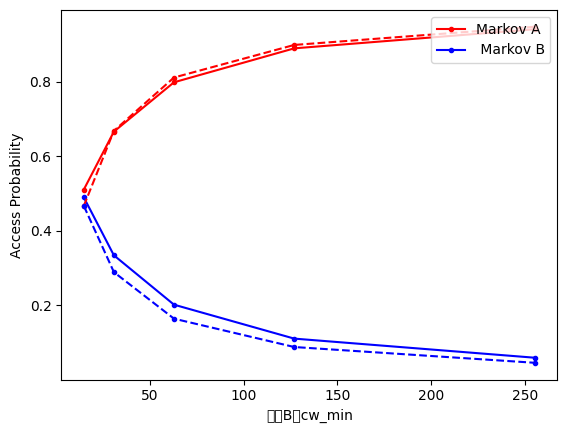

This chart was generated by the following Python code:
#!/usr/bin/env python3
import numpy as np
import matplotlib.pyplot as plt
plt.rcParams['font.sans-serif'] = ['SimHei']

x_ticks = [15, 31, 63, 127, 255]

sim_a = [0.46666667, 0.66816510, 0.81122157, 0.89865872, 0.94739614]
sim_b = [0.46666667, 0.28892521, 0.16398126, 0.08792846, 0.04561569]
sim_a1 = [sim_a[i+1]/sim_a[i] for i in range(4)]
sim_b1 = [sim_b[i+1]/sim_b[i] for i in range(4)]

exp_a = np.array([14.5, 18.8, 22.5, 24.8, 25.9]) #27.0, 27.3]
exp_b = np.array([13.9, 9.43, 5.68, 3.08, 1.63]) #0.86, 0.46]
exp_a1 = exp_a / (exp_a + exp_b)
exp_b1 = exp_b / (exp_a + exp_b)
# exp_a1 = [exp_a[i+1]/exp_a[i] for i in range(4)]
# exp_b1 = [exp_b[i+1]/exp_b[i] for i in range(4)]

fig, ax = plt.subplots()
ax.set_xlabel('设备B的cw_min')
# ax1 = ax.twinx()

ax.plot(x_ticks, exp_a1, '.-r')
ax.plot(x_ticks, exp_b1, '.-b')
# ax.set_ylabel('平均吞吐量')
ax.legend(['设备 A', '设备 B'], loc=2)

ax.plot(x_ticks, sim_a, '.--r')
ax.plot(x_ticks, sim_b, '.--b')
ax.set_ylabel('Access Probability')
ax.legend(['Markov A', ' Markov B'], loc=1)

plt.show()